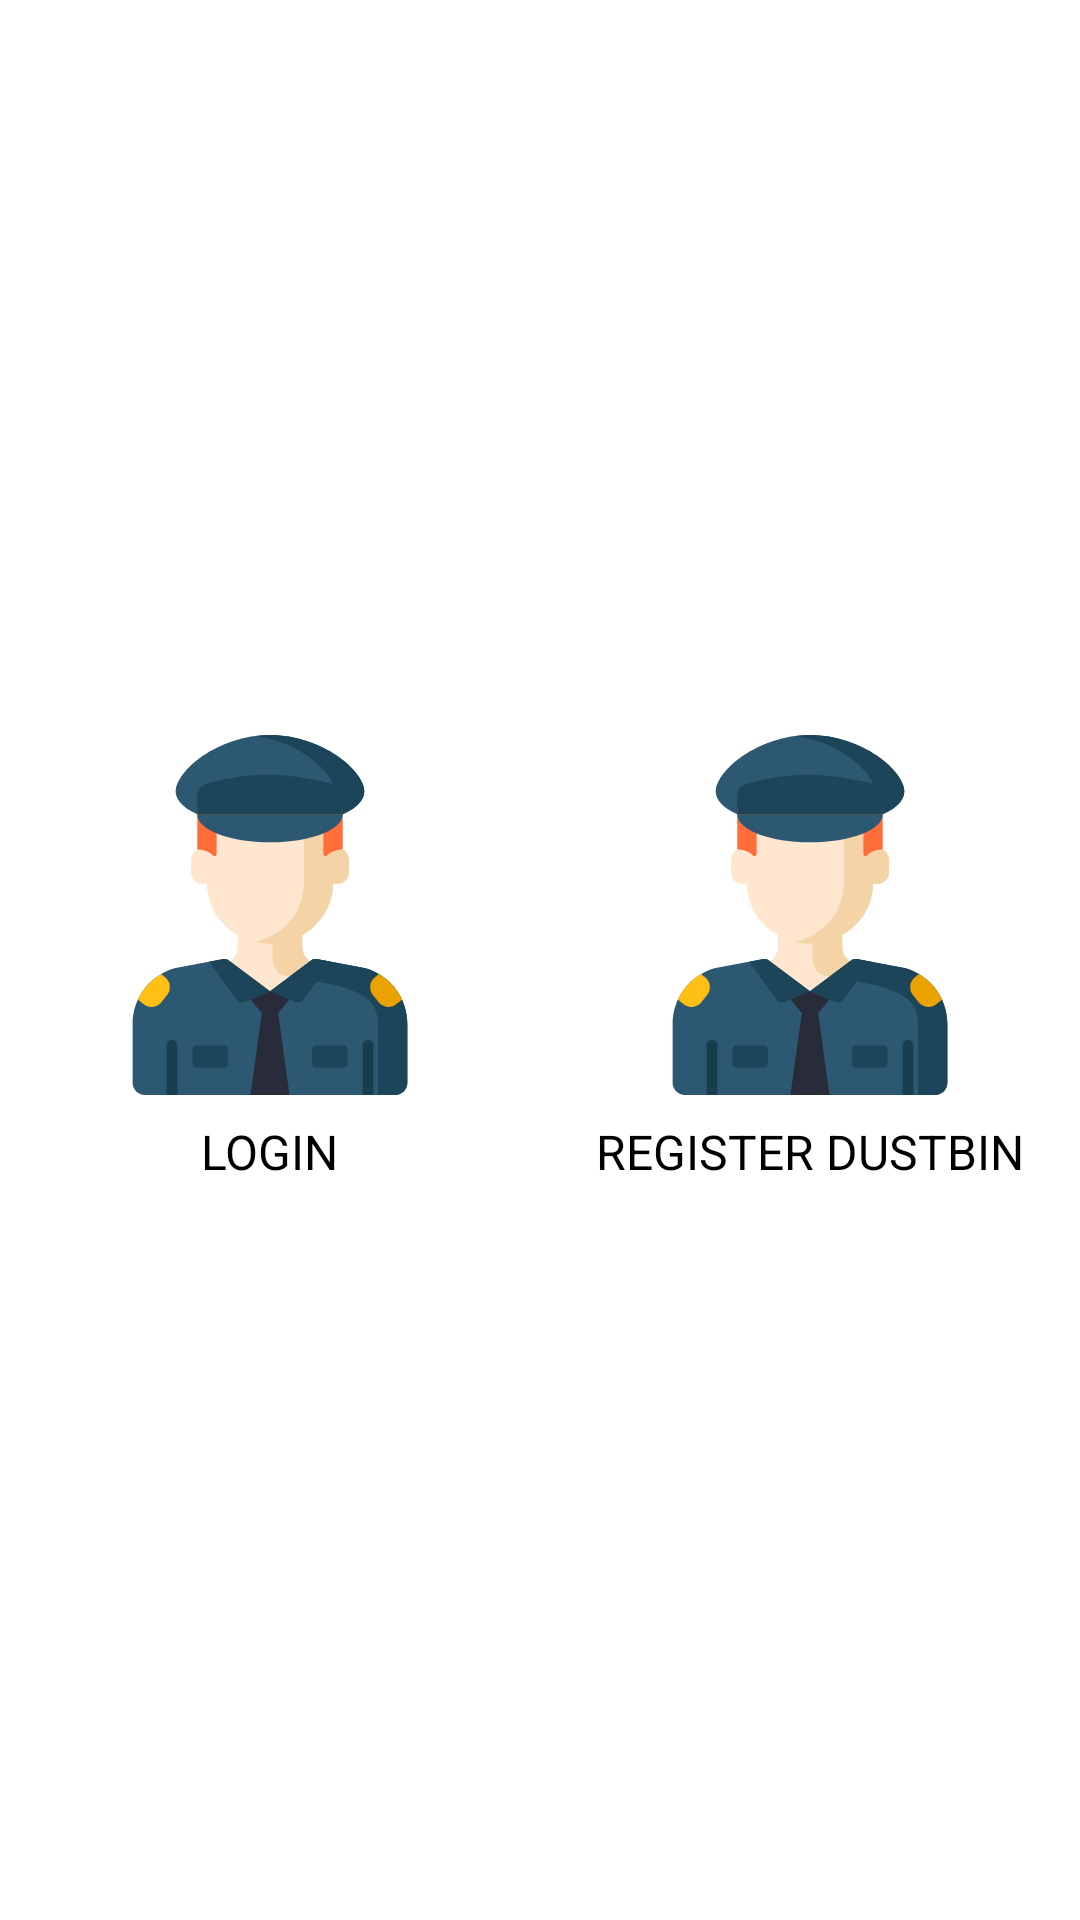

Produce the Android XML layout that renders to this screen, including the resource entries it uses.
<!-- AndroidManifest.xml: application theme AppTheme -->
<!-- res/layout/fragment_home.xml -->
<?xml version="1.0" encoding="utf-8"?>
<androidx.constraintlayout.widget.ConstraintLayout xmlns:android="http://schemas.android.com/apk/res/android"
    xmlns:app="http://schemas.android.com/apk/res-auto"
    xmlns:tools="http://schemas.android.com/tools"
    android:layout_width="match_parent"
    android:layout_height="match_parent"
    tools:context=".activity.HomeActivity">
    <LinearLayout
        android:layout_width="match_parent"
        android:layout_height="match_parent"
        android:gravity="center_vertical"
        android:orientation="horizontal"
        tools:layout_editor_absoluteX="0dp"
        tools:layout_editor_absoluteY="0dp">

        <LinearLayout
            android:id="@+id/ll_login"
            android:layout_width="120dp"
            android:layout_height="wrap_content"
            android:layout_weight="1"
            android:orientation="vertical">

            <ImageView
                android:layout_width="120dp"
                android:layout_height="120dp"
                android:scaleType="fitXY"
                android:layout_gravity="center_horizontal"
                android:src="@drawable/ic_policeman" />

            <TextView
                android:layout_width="wrap_content"
                android:layout_height="wrap_content"
                android:layout_gravity="center_horizontal"
                android:layout_marginTop="8dp"
                android:text="LOGIN"
                android:textColor="@android:color/black"
                android:textSize="16sp" />
        </LinearLayout>


        <LinearLayout
            android:id="@+id/ll_register_dustbin"
            android:layout_width="120dp"
            android:layout_height="wrap_content"
            android:layout_weight="1"
            android:orientation="vertical">

            <ImageView
                android:layout_width="120dp"
                android:layout_height="120dp"
                android:layout_gravity="center"
                android:scaleType="fitXY"
                android:src="@drawable/ic_policeman" />

            <TextView
                android:layout_width="wrap_content"
                android:layout_height="wrap_content"
                android:layout_gravity="center_horizontal"
                android:layout_marginTop="8dp"
                android:text="REGISTER DUSTBIN"
                android:textColor="@android:color/black"
                android:textSize="16sp" />
        </LinearLayout>
    </LinearLayout>

</androidx.constraintlayout.widget.ConstraintLayout>
<!-- resources referenced by this layout -->
<resources>
  <!-- drawable ic_policeman: vector/xml drawable (drawable, 5917 chars, omitted) -->
  <style name="AppTheme" parent="Theme.MaterialComponents.Light.DarkActionBar">
          
          <item name="colorPrimary">@color/colorPrimary</item>
          <item name="colorPrimaryDark">@color/colorPrimaryDark</item>
          <item name="colorAccent">@color/colorAccent</item>
          <item name="android:windowAnimationStyle">@style/CustomActivityAnimation</item>
      </style>
  <color name="colorPrimary">#222A2c</color>
  <color name="colorPrimaryDark">#222A2c</color>
  <color name="colorAccent">#222A2c</color>
  <style name="CustomActivityAnimation" parent="@android:style/Animation.Activity">
          <item name="android:activityOpenEnterAnimation">@anim/slide_in_right</item>
          <item name="android:activityOpenExitAnimation">@anim/slide_out_left</item>
          <item name="android:activityCloseEnterAnimation">@anim/slide_in_left</item>
          <item name="android:activityCloseExitAnimation">@anim/slide_out_right</item>
      </style>
</resources>
